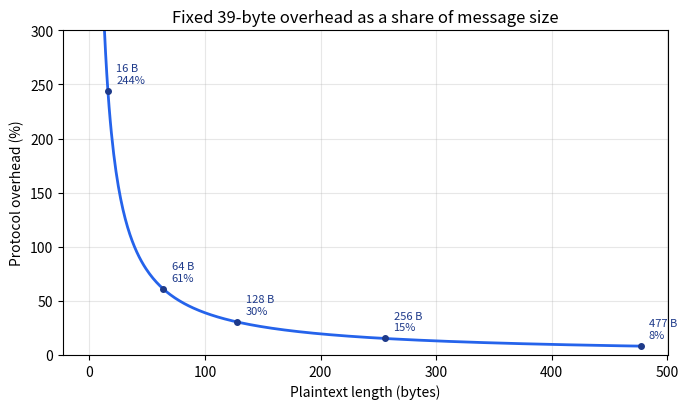

Recreate this plot in Python.
"""Turns a captured demo log into the measurement tables and plots the report needs.

Course Project 1 asks for processing time, latency and message overhead. The
firmware already stamps every cryptographic step with a `us=` field in its
`idf.py monitor` output, so no extra on-device benchmark command is needed:
run the demo, save the monitor output (in the monitor, Ctrl+T then Ctrl+L
writes it to a file), and feed that file here.

    # Timing from one or more saved monitor logs, plus the overhead chart:
    python measure.py --log results/raw/demo_a.log results/raw/demo_b.log

    # Just the (hardware-independent) overhead table and chart:
    python measure.py

Outputs, under --out (default: results/):
    timing.csv          mean/median/p95 of each operation, in microseconds
    timing_by_size.csv  AES-GCM encrypt/decrypt time grouped by payload size
    overhead.csv        bytes added per field, and the on-wire overhead curve
    overhead.png        overhead (%) versus plaintext length

Stdlib only, except matplotlib for the chart (skipped with a note if absent).
"""
import argparse
import csv
import os
import re
import statistics
from collections import defaultdict

# --- Protocol framing (see firmware/main/protocol.h) ----------------------
# Encrypted DATA frame on the wire:
#   [length prefix 4] [type 1 | version 1 | sender 1 | session_id 8 | counter 8]
#   [ciphertext = plaintext length] [tag 16]
LENGTH_PREFIX = 4
DATA_HEADER = 1 + 1 + 1 + 8 + 8   # 19 bytes, also the GCM AAD
AEAD_TAG = 16
FRAME_OVERHEAD = DATA_HEADER + AEAD_TAG            # 35, what the proxy's len shows
WIRE_OVERHEAD = FRAME_OVERHEAD + LENGTH_PREFIX     # 39, bytes added on the wire
MAX_TEXT = 512 - FRAME_OVERHEAD                    # 477

# --- Log line patterns -----------------------------------------------------
# Each monitor line looks like:  I (3466) HS: shared fp_kdh=3f9a1c22 us=4120
# These capture the `us=` timing field of each instrumented operation.
SCALAR_METRICS = {
    "dh_keygen":       re.compile(r"\bHS: keygen\b.*\bus=(\d+)"),
    "dh_shared":       re.compile(r"\bHS: shared\b.*\bus=(\d+)"),
    "key_derivation":  re.compile(r"\bHS: kdf\b.*\bus=(\d+)"),
    "handshake_total": re.compile(r"\bHS: complete\b.*\btotal_us=(\d+)"),
}
# Encrypt/decrypt also report the payload length, so time can be read per size.
SIZED_METRICS = {
    "aead_encrypt": re.compile(r"\bTX: send\b.*\blen=(\d+).*\bus=(\d+)"),
    "aead_decrypt": re.compile(r"\bRX: recv\b.*\blen=(\d+).*-> ACCEPT.*\bus=(\d+)"),
}


def parse_logs(paths):
    """Returns (scalars, sized): metric -> [us], and metric -> {len -> [us]}."""
    scalars = defaultdict(list)
    sized = defaultdict(lambda: defaultdict(list))
    for path in paths:
        with open(path, "r", encoding="utf-8", errors="replace") as fh:
            for line in fh:
                for name, pat in SCALAR_METRICS.items():
                    m = pat.search(line)
                    if m:
                        scalars[name].append(int(m.group(1)))
                for name, pat in SIZED_METRICS.items():
                    m = pat.search(line)
                    if m:
                        sized[name][int(m.group(1))].append(int(m.group(2)))
    return scalars, sized


def summary(values):
    """n, mean, median, p95, min, max for a list of microsecond samples."""
    s = sorted(values)
    n = len(s)
    # Nearest-rank p95; for tiny samples this is just the largest value.
    p95 = s[min(n - 1, max(0, round(0.95 * n) - 1))]
    return {
        "n": n,
        "mean_us": round(statistics.mean(s), 1),
        "median_us": statistics.median(s),
        "p95_us": p95,
        "min_us": s[0],
        "max_us": s[-1],
    }


def write_timing(scalars, sized, out_dir):
    rows = []
    for name in list(SCALAR_METRICS) + list(SIZED_METRICS):
        samples = scalars.get(name) or [v for d in sized.get(name, {}).values() for v in d]
        if samples:
            rows.append({"operation": name, **summary(samples)})
    _write_csv(os.path.join(out_dir, "timing.csv"),
               ["operation", "n", "mean_us", "median_us", "p95_us", "min_us", "max_us"], rows)

    size_rows = []
    for name, by_len in sized.items():
        for length in sorted(by_len):
            size_rows.append({"operation": name, "payload_len": length, **summary(by_len[length])})
    _write_csv(os.path.join(out_dir, "timing_by_size.csv"),
               ["operation", "payload_len", "n", "mean_us", "median_us", "p95_us", "min_us", "max_us"],
               size_rows)
    return rows, size_rows


def overhead_table():
    """Per-field byte cost of an encrypted DATA frame (independent of payload)."""
    return [
        ("type", 1), ("version", 1), ("sender_id", 1),
        ("session_id", 8), ("counter", 8),
        ("header subtotal (= GCM AAD)", DATA_HEADER),
        ("ciphertext", "= plaintext length"),
        ("tag", AEAD_TAG),
        ("frame payload (what the proxy logs)", f"plaintext + {FRAME_OVERHEAD}"),
        ("length prefix (framing)", LENGTH_PREFIX),
        ("on-wire total", f"plaintext + {WIRE_OVERHEAD}"),
    ]


def write_overhead(out_dir):
    path = os.path.join(out_dir, "overhead.csv")
    with open(path, "w", newline="", encoding="utf-8") as fh:
        w = csv.writer(fh)
        w.writerow(["field", "bytes"])
        for field, value in overhead_table():
            w.writerow([field, value])
        w.writerow([])
        w.writerow(["plaintext_len", "on_wire_bytes", "overhead_pct"])
        for length in (16, 64, 128, 256, MAX_TEXT):
            wire = length + WIRE_OVERHEAD
            w.writerow([length, wire, round(WIRE_OVERHEAD / length * 100, 2)])
    return path


def plot_overhead(out_dir):
    try:
        import matplotlib
        matplotlib.use("Agg")
        import matplotlib.pyplot as plt
    except ImportError:
        print("matplotlib not installed; skipping overhead.png "
              "(overhead.csv still written)")
        return None

    lengths = list(range(1, MAX_TEXT + 1))
    pct = [WIRE_OVERHEAD / n * 100 for n in lengths]

    fig, ax = plt.subplots(figsize=(7, 4.2))
    ax.plot(lengths, pct, color="#2563eb", linewidth=2)
    ax.set_xlabel("Plaintext length (bytes)")
    ax.set_ylabel("Protocol overhead (%)")
    ax.set_title(f"Fixed {WIRE_OVERHEAD}-byte overhead as a share of message size")
    ax.grid(True, alpha=0.3)
    ax.set_ylim(0, 300)
    for n in (16, 64, 128, 256, MAX_TEXT):
        y = WIRE_OVERHEAD / n * 100
        ax.annotate(f"{n} B\n{y:.0f}%", xy=(n, y), xytext=(6, 6),
                    textcoords="offset points", fontsize=8, color="#1e3a8a")
        ax.plot(n, y, "o", color="#1e3a8a", markersize=4)
    fig.tight_layout()
    path = os.path.join(out_dir, "overhead.png")
    fig.savefig(path, dpi=130)
    plt.close(fig)
    return path


def _write_csv(path, fields, rows):
    with open(path, "w", newline="", encoding="utf-8") as fh:
        w = csv.DictWriter(fh, fieldnames=fields)
        w.writeheader()
        w.writerows(rows)


def _print_table(title, rows):
    print(f"\n{title}")
    if not rows:
        print("  (no samples found)")
        return
    cols = list(rows[0].keys())
    widths = {c: max(len(c), *(len(str(r[c])) for r in rows)) for c in cols}
    print("  " + "  ".join(c.ljust(widths[c]) for c in cols))
    for r in rows:
        print("  " + "  ".join(str(r[c]).ljust(widths[c]) for c in cols))


def main():
    ap = argparse.ArgumentParser(description="Measurement tables and overhead chart")
    ap.add_argument("--log", nargs="+", default=[],
                    help="saved idf.py monitor log(s); omit for overhead only")
    ap.add_argument("--out", default="results", help="output directory")
    args = ap.parse_args()

    os.makedirs(args.out, exist_ok=True)

    if args.log:
        scalars, sized = parse_logs(args.log)
        timing_rows, size_rows = write_timing(scalars, sized, args.out)
        _print_table("Processing time (us)", timing_rows)
        _print_table("AES-GCM time by payload size (us)", size_rows)
        if not timing_rows:
            print("\nNo `us=` lines matched. Is this a monitor log from this firmware?")

    csv_path = write_overhead(args.out)
    png_path = plot_overhead(args.out)
    print(f"\nWrote {csv_path}")
    if png_path:
        print(f"Wrote {png_path}")


if __name__ == "__main__":
    main()
